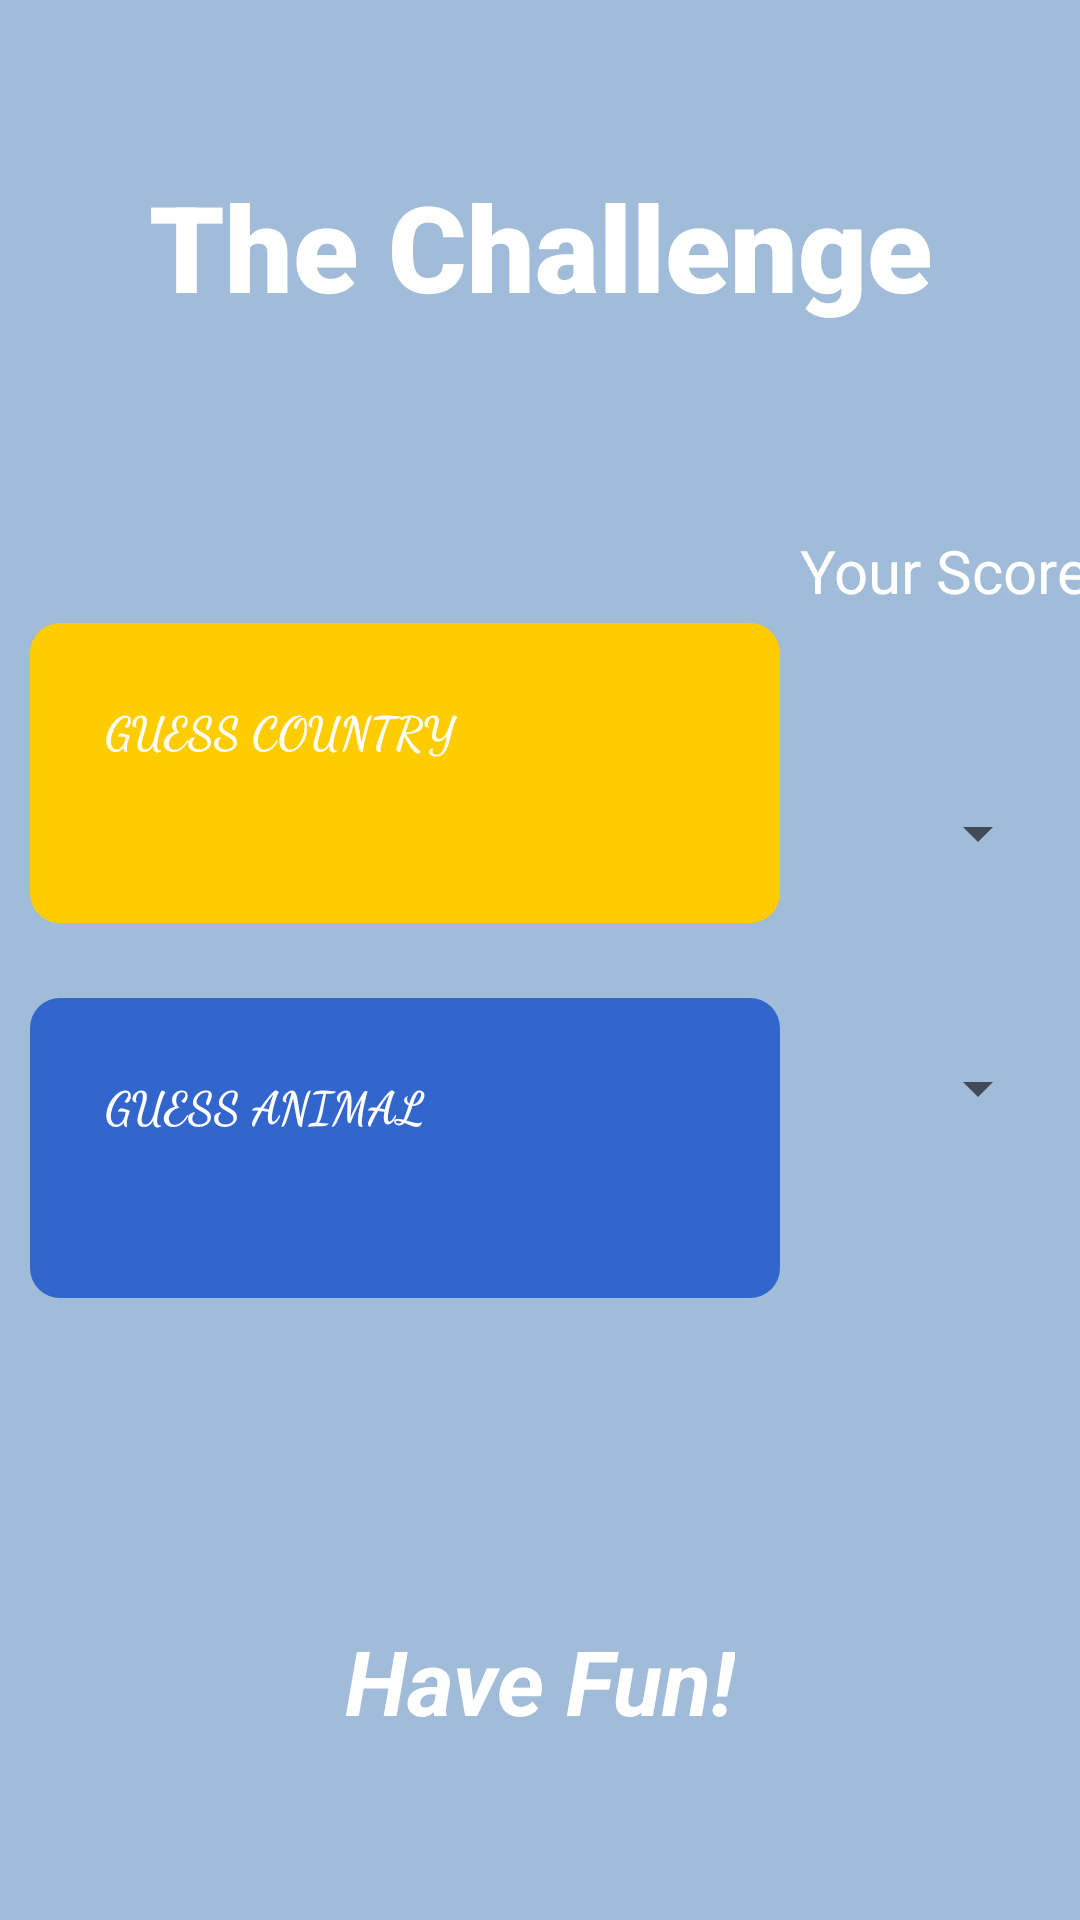

The Android layout XML behind this screen, and the referenced resources:
<!-- AndroidManifest.xml: application theme Theme.TheChallenge -->
<!-- res/layout/activity_main.xml -->
<?xml version="1.0" encoding="utf-8"?>
<androidx.constraintlayout.widget.ConstraintLayout xmlns:android="http://schemas.android.com/apk/res/android"
    xmlns:app="http://schemas.android.com/apk/res-auto"
    xmlns:tools="http://schemas.android.com/tools"
    android:layout_width="match_parent"
    android:layout_height="match_parent"
    android:background="#A0BCD9"
    tools:context=".App1">

    <TextView
        android:id="@+id/app_name"
        android:layout_width="wrap_content"
        android:layout_height="wrap_content"
        android:layout_marginTop="24dp"
        android:layout_marginBottom="500dp"
        android:fontFamily="sans-serif-black"
        android:padding="10dp"
        android:text="@string/app_name"
        android:textColor="@color/white"
        android:textSize="40sp"
        app:layout_constraintBottom_toBottomOf="parent"
        app:layout_constraintEnd_toEndOf="parent"
        app:layout_constraintStart_toStartOf="parent"
        app:layout_constraintTop_toTopOf="parent" />


    <LinearLayout
        android:id="@+id/linearLayout"
        android:layout_width="wrap_content"
        android:layout_height="wrap_content"
        android:orientation="vertical"
        app:layout_constraintBottom_toBottomOf="parent"
        app:layout_constraintStart_toStartOf="parent"
        app:layout_constraintTop_toTopOf="parent">

        <RelativeLayout
            android:layout_width="250dp"
            android:layout_height="100dp"
            android:layout_gravity="left"
            android:layout_marginLeft="10dp"
            android:background="@drawable/cardbackground_1">

            <Button
                android:id="@+id/start_btn"
                android:layout_width="250dp"
                android:layout_height="100dp"
                android:background="#00000000"
                android:fontFamily="cursive"
                android:gravity="left"
                android:padding="25dp"
                android:text="@string/app1"
                android:textColor="@color/white"
                android:textStyle="bold"
                android:textSize="15sp" />

            <ImageView
                android:layout_width="76dp"
                android:layout_height="68dp"
                android:layout_alignParentRight="true"
                android:layout_gravity="right"
                android:layout_marginTop="0dp"
                android:src="@drawable/map" />

        </RelativeLayout>

        <Space
            android:layout_width="match_parent"
            android:layout_height="wrap_content"
            android:minHeight="25dp" />

        <RelativeLayout
            android:layout_width="250dp"
            android:layout_height="100dp"
            android:layout_gravity="left"
            android:layout_marginLeft="10dp"
            android:background="@drawable/cardbackground_2">

            <Button
                android:id="@+id/start2_btn"
                android:layout_width="match_parent"
                android:layout_height="match_parent"
                android:background="#00000000"
                android:fontFamily="cursive"
                android:gravity="left"
                android:padding="25dp"
                android:text="@string/app2"
                android:textColor="@color/white"
                android:textStyle="bold"
                android:textSize="15sp" />

            <ImageView
                android:layout_width="149dp"
                android:layout_height="73dp"
                android:layout_alignParentRight="true"
                android:layout_marginRight="-16dp"
                android:src="@drawable/whale" />


        </RelativeLayout>


    </LinearLayout>

    <LinearLayout
        android:layout_width="wrap_content"
        android:layout_height="wrap_content"
        android:orientation="vertical"
        android:paddingRight="10dp"
        app:layout_constraintBottom_toBottomOf="parent"
        app:layout_constraintEnd_toEndOf="parent"
        app:layout_constraintTop_toTopOf="parent">


        <Spinner
            android:id="@+id/spinner1"
            android:layout_width="wrap_content"
            android:layout_height="wrap_content"
            android:elegantTextHeight="true"
            android:padding="30dp"
            android:outlineSpotShadowColor="@color/white"
            android:outlineAmbientShadowColor="@color/white"
            android:textStyle="bold" />

        <Space
            android:layout_width="match_parent"
            android:layout_height="wrap_content"
            android:minHeight="25dp"/>

        <Spinner
            android:id="@+id/spinner2"
            android:layout_width="wrap_content"
            android:layout_height="wrap_content"
            android:elegantTextHeight="true"
            android:padding="30dp"
            android:textStyle="bold" />

    </LinearLayout>

    <TextView
        android:id="@+id/result"
        android:layout_width="wrap_content"
        android:layout_height="wrap_content"
        android:layout_marginTop="480dp"
        android:text="@string/result_msg"
        android:textColor="@color/white"
        android:textSize="30sp"
        android:textStyle="bold|italic"
        app:layout_constraintBottom_toBottomOf="parent"
        app:layout_constraintEnd_toEndOf="parent"
        app:layout_constraintStart_toStartOf="parent"
        app:layout_constraintTop_toTopOf="parent" />

    <TextView
        android:id="@+id/textView3"
        android:layout_width="wrap_content"
        android:layout_height="wrap_content"
        android:layout_marginStart="280dp"
        android:layout_marginBottom="260dp"
        android:text="Your Scores"
        android:textColor="@color/white"
        style="bold|italic"
        android:textSize="20sp"
        app:layout_constraintBottom_toBottomOf="parent"
        app:layout_constraintEnd_toEndOf="parent"
        app:layout_constraintStart_toStartOf="parent"
        app:layout_constraintTop_toTopOf="parent" />
</androidx.constraintlayout.widget.ConstraintLayout>
<!-- resources referenced by this layout -->
<resources>
  <color name="white">#FFFFFFFF</color>
  <!-- drawable cardbackground_1 (drawable) -->
  <?xml version="1.0" encoding="utf-8"?>
  <shape xmlns:android="http://schemas.android.com/apk/res/android"
      android:shape="rectangle">
  
      <solid android:color="@color/amarillo"></solid>
      <corners android:radius="10dp"></corners>
  
  </shape>
  <!-- drawable cardbackground_2 (drawable) -->
  <?xml version="1.0" encoding="utf-8"?>
  <shape xmlns:android="http://schemas.android.com/apk/res/android"
      android:shape="rectangle">
  
      <solid android:color="@color/blue"></solid>
      <corners android:radius="10dp"></corners>
  
  </shape>
  <string name="app1">Guess Country</string>
  <string name="app2">Guess Animal</string>
  <string name="app_name">The Challenge</string>
  <string name="result_msg">Have Fun!</string>
  
  
      ////Guess the Country App
  <style name="Theme.TheChallenge" parent="Theme.MaterialComponents.DayNight.DarkActionBar">
          
          <item name="colorPrimary">@color/purple_500</item>
          <item name="colorPrimaryVariant">@color/purple_700</item>
          <item name="colorOnPrimary">@color/white</item>
          
          <item name="colorSecondary">@color/teal_200</item>
          <item name="colorSecondaryVariant">@color/teal_700</item>
          <item name="colorOnSecondary">@color/black</item>
          
          <item name="android:statusBarColor">?attr/colorPrimaryVariant</item>
          
      </style>
  <color name="amarillo">#ffcc00</color>
  <color name="blue">#3366cc</color>
  <color name="purple_500">#FF6200EE</color>
  <color name="purple_700">#FF3700B3</color>
  <color name="teal_200">#FF03DAC5</color>
  <color name="teal_700">#FF018786</color>
  <color name="black">#FF000000</color>
</resources>
